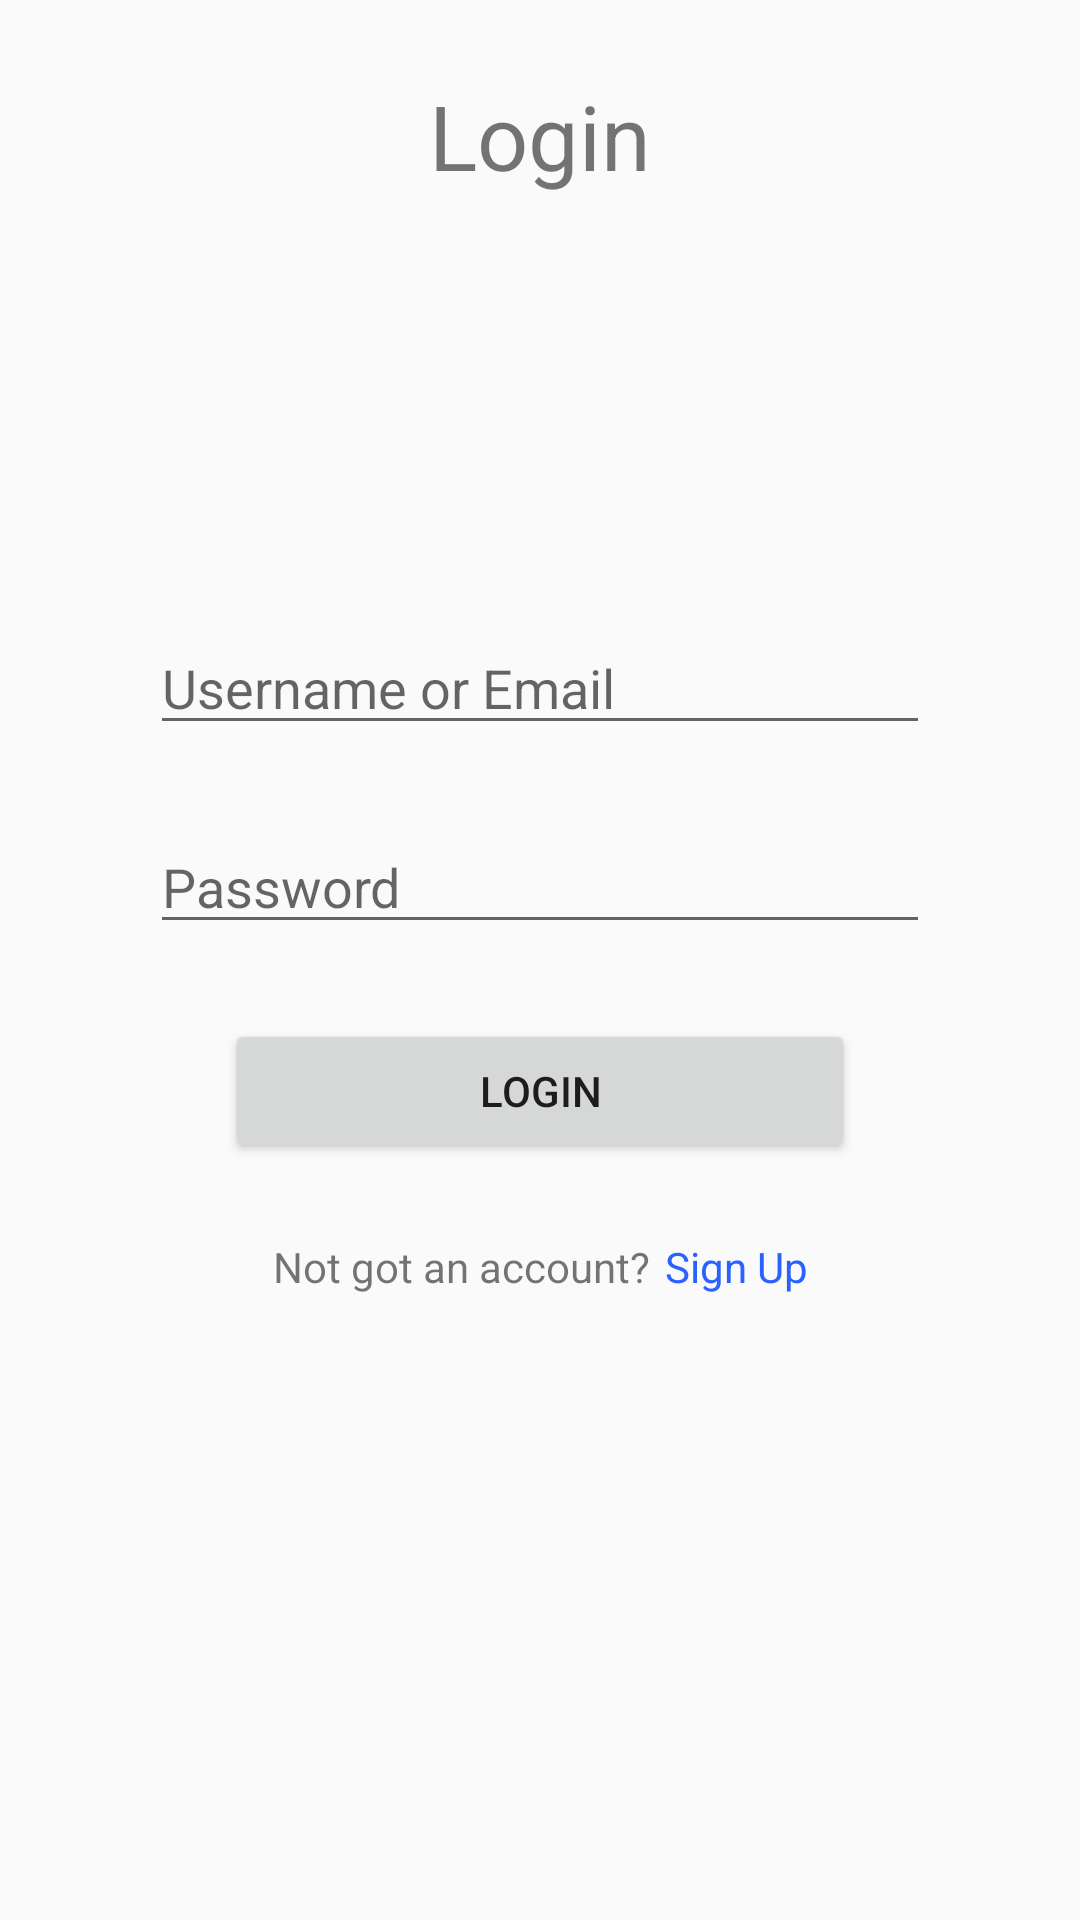

This screen was rendered from an Android layout file. Write that file and the resources it references.
<!-- AndroidManifest.xml: application theme AppTheme.NoActionBar -->
<!-- res/layout/content_login.xml -->
<?xml version="1.0" encoding="utf-8"?>
<android.support.constraint.ConstraintLayout xmlns:android="http://schemas.android.com/apk/res/android"
    xmlns:app="http://schemas.android.com/apk/res-auto"
    xmlns:tools="http://schemas.android.com/tools"
    android:layout_width="match_parent"
    android:layout_height="match_parent"
    app:layout_behavior="@string/appbar_scrolling_view_behavior"
    tools:context=".Login"
    tools:showIn="@layout/activity_login">

    <TextView
        android:id="@+id/loginTitle"
        android:layout_width="wrap_content"
        android:layout_height="wrap_content"
        android:layout_marginTop="25dp"
        android:text="@string/login"
        android:textSize="30sp"
        app:layout_constraintEnd_toEndOf="parent"
        app:layout_constraintStart_toStartOf="parent"
        app:layout_constraintTop_toTopOf="parent" />

    <EditText
        android:id="@+id/loginEmailField"
        android:layout_width="0dp"
        android:layout_height="wrap_content"
        android:layout_marginBottom="250dp"
        android:layout_marginEnd="50dp"
        android:layout_marginStart="50dp"
        android:ems="10"
        android:hint="@string/usernameOrEmail"
        android:inputType="textEmailAddress"
        app:layout_constraintBottom_toBottomOf="parent"
        app:layout_constraintEnd_toEndOf="parent"
        app:layout_constraintStart_toStartOf="parent"
        app:layout_constraintTop_toBottomOf="@+id/loginTitle" />

    <EditText
        android:id="@+id/loginPasswordField"
        android:layout_width="0dp"
        android:layout_height="wrap_content"
        android:layout_marginEnd="50dp"
        android:layout_marginStart="50dp"
        android:layout_marginTop="25dp"
        android:ems="10"
        android:hint="@string/password"
        android:inputType="textPassword"
        app:layout_constraintEnd_toEndOf="parent"
        app:layout_constraintStart_toStartOf="parent"
        app:layout_constraintTop_toBottomOf="@+id/loginEmailField" />

    <Button
        android:id="@+id/loginButton"
        android:layout_width="0dp"
        android:layout_height="wrap_content"
        android:layout_marginEnd="75dp"
        android:layout_marginStart="75dp"
        android:layout_marginTop="25dp"
        android:text="@string/login"
        app:layout_constraintEnd_toEndOf="parent"
        app:layout_constraintStart_toStartOf="parent"
        app:layout_constraintTop_toBottomOf="@+id/loginPasswordField" />

    <RelativeLayout
        android:layout_width="wrap_content"
        android:layout_height="wrap_content"
        android:layout_marginTop="25dp"
        app:layout_constraintEnd_toEndOf="parent"
        app:layout_constraintStart_toStartOf="parent"
        app:layout_constraintTop_toBottomOf="@+id/loginButton">

        <TextView
            android:id="@+id/loginNoAccount"
            android:layout_width="wrap_content"
            android:layout_height="wrap_content"
            android:text="@string/notGotAccount"
            android:layout_marginRight="5dp"/>

        <TextView
            android:id="@+id/loginSignupLink"
            android:layout_width="wrap_content"
            android:layout_height="wrap_content"
            android:layout_toEndOf="@+id/loginNoAccount"
            android:text="@string/signUp"
            android:textColor="@color/primaryColor" />
    </RelativeLayout>
</android.support.constraint.ConstraintLayout>
<!-- resources referenced by this layout -->
<resources>
  <color name="primaryColor">#2962ff</color>
  <string name="login">Login</string>
  <string name="notGotAccount">Not got an account? </string>
  <string name="password">Password</string>
  <string name="signUp">Sign Up</string>
  <string name="usernameOrEmail">Username or Email</string>
  <style name="AppTheme.NoActionBar">
          <item name="windowActionBar">false</item>
          <item name="windowNoTitle">true</item>
          <item name="android:windowFullscreen">true</item>
      </style>
</resources>
